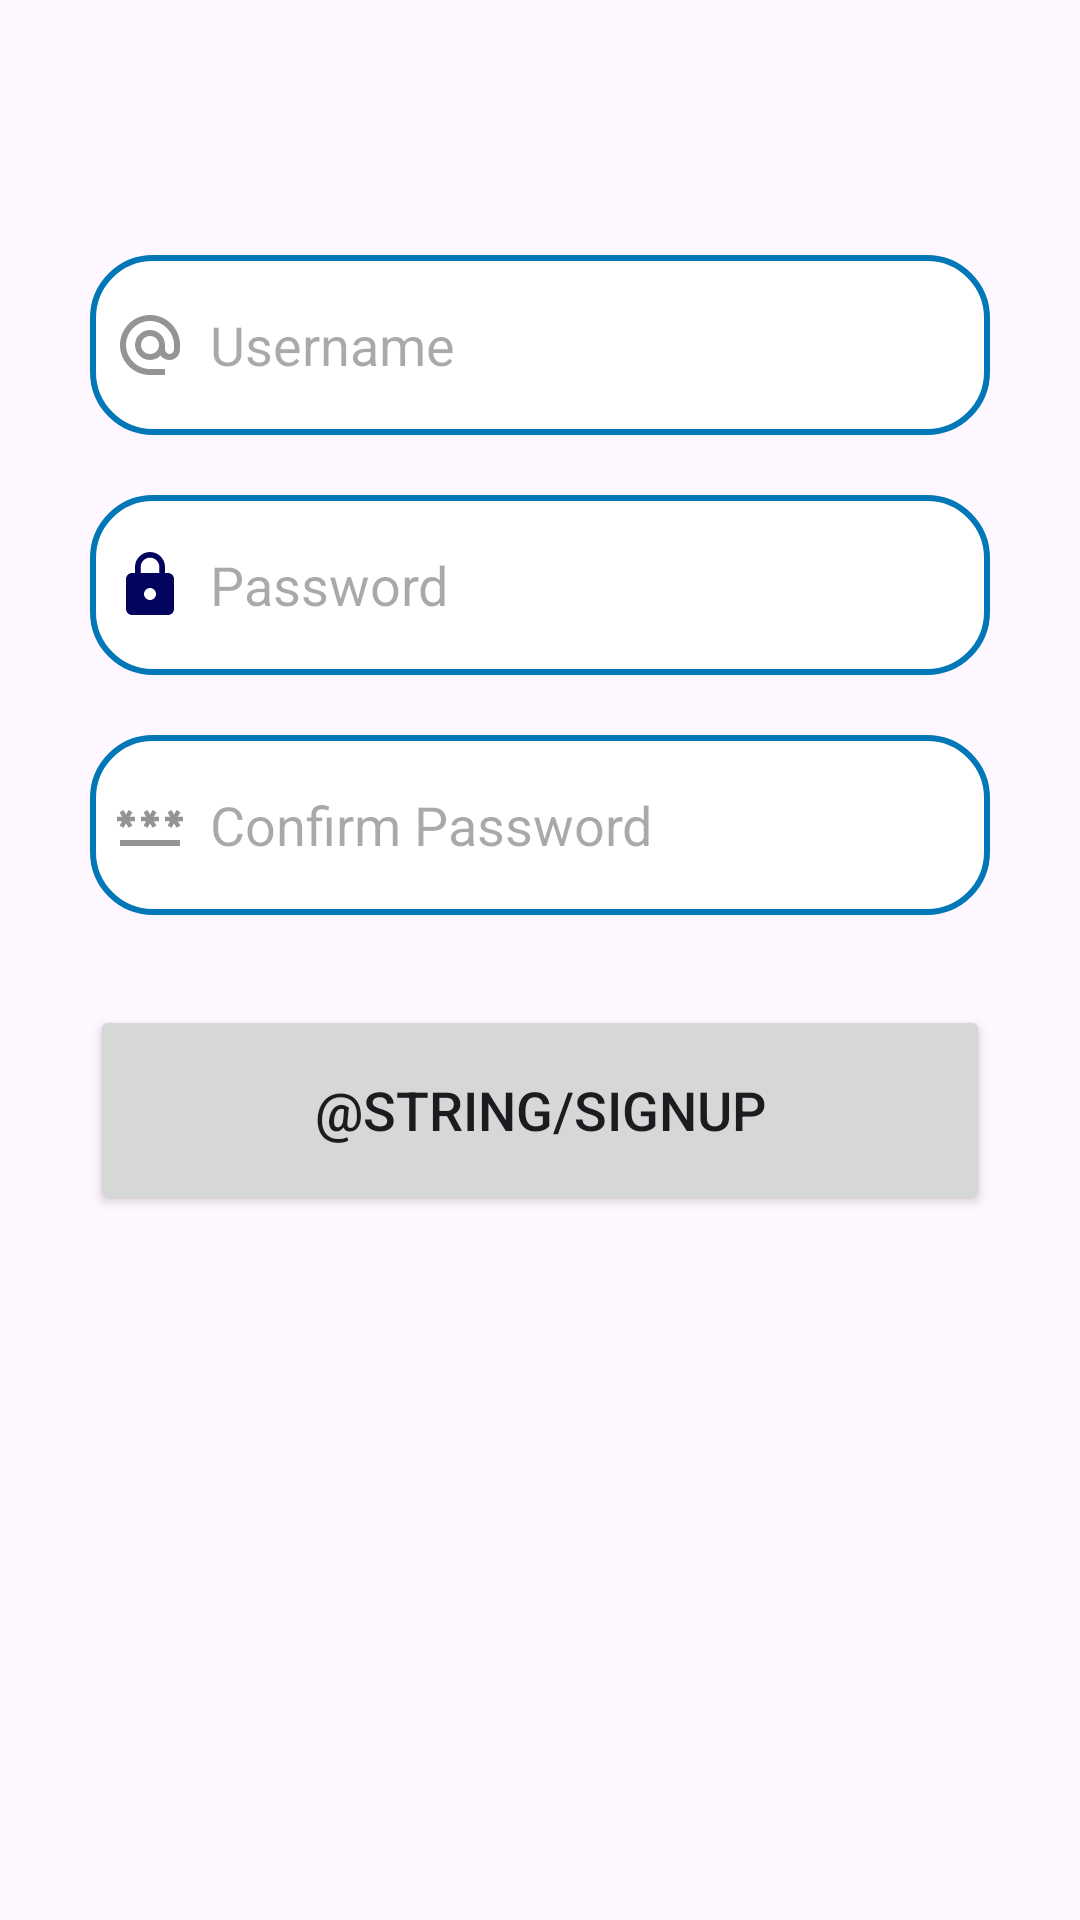

Here is an Android app screen rendered from its layout file. Give the layout XML and the strings, colors and styles it references.
<!-- AndroidManifest.xml: application theme Theme.PharmacIST -->
<!-- res/layout/fragment_signup_tab.xml -->
<?xml version="1.0" encoding="utf-8"?>
<ScrollView xmlns:android="http://schemas.android.com/apk/res/android"
    xmlns:app="http://schemas.android.com/apk/res-auto"
    xmlns:tools="http://schemas.android.com/tools"
    android:layout_width="match_parent"
    android:layout_height="match_parent"
    android:orientation="vertical"
    tools:context=".SignupTabFragment">

    <LinearLayout
        android:layout_width="match_parent"
        android:layout_height="wrap_content"
        android:layout_gravity="top"
        android:layout_marginTop="35dp"
        android:orientation="vertical"
        android:padding="20dp">

        <EditText
            android:id="@+id/signup_username"
            android:layout_width="300dp"
            android:layout_height="60dp"
            android:layout_gravity="center"
            android:layout_marginTop="30dp"
            android:background="@drawable/edit_text_bkg"
            android:drawableStart="@drawable/baseline_alternate_email_24"
            android:drawablePadding="8dp"
            android:hint="@string/username"
            android:inputType="text"
            android:padding="8dp" />

        <EditText
            android:id="@+id/signup_password"
            android:layout_width="300dp"
            android:layout_height="60dp"
            android:layout_gravity="center"
            android:layout_marginTop="20dp"
            android:background="@drawable/edit_text_bkg"
            android:drawableStart="@drawable/baseline_lock_24"
            android:drawablePadding="8dp"
            android:hint="@string/password"
            android:inputType="textPassword"
            android:padding="8dp" />

        <EditText
            android:id="@+id/confirm_password"
            android:layout_width="300dp"
            android:layout_height="60dp"
            android:layout_gravity="center"
            android:layout_marginTop="20dp"
            android:background="@drawable/edit_text_bkg"
            android:drawableStart="@drawable/baseline_password_24"
            android:drawablePadding="8dp"
            android:hint="@string/confirm_password"
            android:inputType="textPassword"
            android:padding="8dp" />

        <Button
            android:id="@+id/signup_button"
            android:layout_width="300dp"
            android:layout_height="70dp"
            android:layout_gravity="center"
            android:layout_marginTop="30dp"
            android:text="@string/signup"
            android:textSize="18sp"
            app:cornerRadius="30dp" />

    </LinearLayout>


</ScrollView>
<!-- resources referenced by this layout -->
<resources>
  <!-- drawable baseline_alternate_email_24 (drawable) -->
  <vector xmlns:android="http://schemas.android.com/apk/res/android" android:height="24dp" android:tint="#949494" android:viewportHeight="24" android:viewportWidth="24" android:width="24dp">
        
      <path android:fillColor="@android:color/white" android:pathData="M12,2C6.48,2 2,6.48 2,12s4.48,10 10,10h5v-2h-5c-4.34,0 -8,-3.66 -8,-8s3.66,-8 8,-8 8,3.66 8,8v1.43c0,0.79 -0.71,1.57 -1.5,1.57s-1.5,-0.78 -1.5,-1.57L17,12c0,-2.76 -2.24,-5 -5,-5s-5,2.24 -5,5 2.24,5 5,5c1.38,0 2.64,-0.56 3.54,-1.47 0.65,0.89 1.77,1.47 2.96,1.47 1.97,0 3.5,-1.6 3.5,-3.57L22,12c0,-5.52 -4.48,-10 -10,-10zM12,15c-1.66,0 -3,-1.34 -3,-3s1.34,-3 3,-3 3,1.34 3,3 -1.34,3 -3,3z"/>
      
  </vector>
  <!-- drawable baseline_lock_24 (drawable) -->
  <vector xmlns:android="http://schemas.android.com/apk/res/android" android:height="24dp" android:tint="#03045E" android:viewportHeight="24" android:viewportWidth="24" android:width="24dp">
        
      <path android:fillColor="@android:color/white" android:pathData="M18,8h-1L17,6c0,-2.76 -2.24,-5 -5,-5S7,3.24 7,6v2L6,8c-1.1,0 -2,0.9 -2,2v10c0,1.1 0.9,2 2,2h12c1.1,0 2,-0.9 2,-2L20,10c0,-1.1 -0.9,-2 -2,-2zM12,17c-1.1,0 -2,-0.9 -2,-2s0.9,-2 2,-2 2,0.9 2,2 -0.9,2 -2,2zM15.1,8L8.9,8L8.9,6c0,-1.71 1.39,-3.1 3.1,-3.1 1.71,0 3.1,1.39 3.1,3.1v2z"/>
      
  </vector>
  <!-- drawable baseline_password_24 (drawable) -->
  <vector xmlns:android="http://schemas.android.com/apk/res/android" android:height="24dp" android:tint="#949494" android:viewportHeight="24" android:viewportWidth="24" android:width="24dp">
        
      <path android:fillColor="@android:color/white" android:pathData="M2,17h20v2H2V17zM3.15,12.95L4,11.47l0.85,1.48l1.3,-0.75L5.3,10.72H7v-1.5H5.3l0.85,-1.47L4.85,7L4,8.47L3.15,7l-1.3,0.75L2.7,9.22H1v1.5h1.7L1.85,12.2L3.15,12.95zM9.85,12.2l1.3,0.75L12,11.47l0.85,1.48l1.3,-0.75l-0.85,-1.48H15v-1.5h-1.7l0.85,-1.47L12.85,7L12,8.47L11.15,7l-1.3,0.75l0.85,1.47H9v1.5h1.7L9.85,12.2zM23,9.22h-1.7l0.85,-1.47L20.85,7L20,8.47L19.15,7l-1.3,0.75l0.85,1.47H17v1.5h1.7l-0.85,1.48l1.3,0.75L20,11.47l0.85,1.48l1.3,-0.75l-0.85,-1.48H23V9.22z"/>
      
  </vector>
  <!-- drawable edit_text_bkg (drawable) -->
  <?xml version="1.0" encoding="utf-8"?>
  <shape xmlns:android="http://schemas.android.com/apk/res/android"
      android:shape="rectangle" >
  
      <solid android:color="@color/white" />
      <corners android:radius="20dp" />
      <stroke
          android:color="@color/ist_blue"
          android:width="2dp" />
  
  </shape>
  <string name="confirm_password">Confirm Password</string>
  <string name="password">Password</string>
  <string name="username">Username</string>
  <style name="Theme.PharmacIST" parent="Theme.Material3.DayNight.NoActionBar">
          
          <item name="colorPrimary">@color/ist_blue</item>
          <item name="colorPrimaryVariant">@color/ist_blue</item>
          <item name="colorOnPrimary">@color/white</item>
  
          
          <item name="colorSecondary">@color/baby_blue</item>
          <item name="colorSecondaryVariant">@color/baby_blue</item>
          <item name="colorOnSecondary">@color/black</item>
  
      </style>
  <color name="white">#FFFFFFFF</color>
  <color name="ist_blue">#0077B6</color>
  <color name="baby_blue">#90E0EF</color>
  <color name="black">#000000</color>
</resources>
